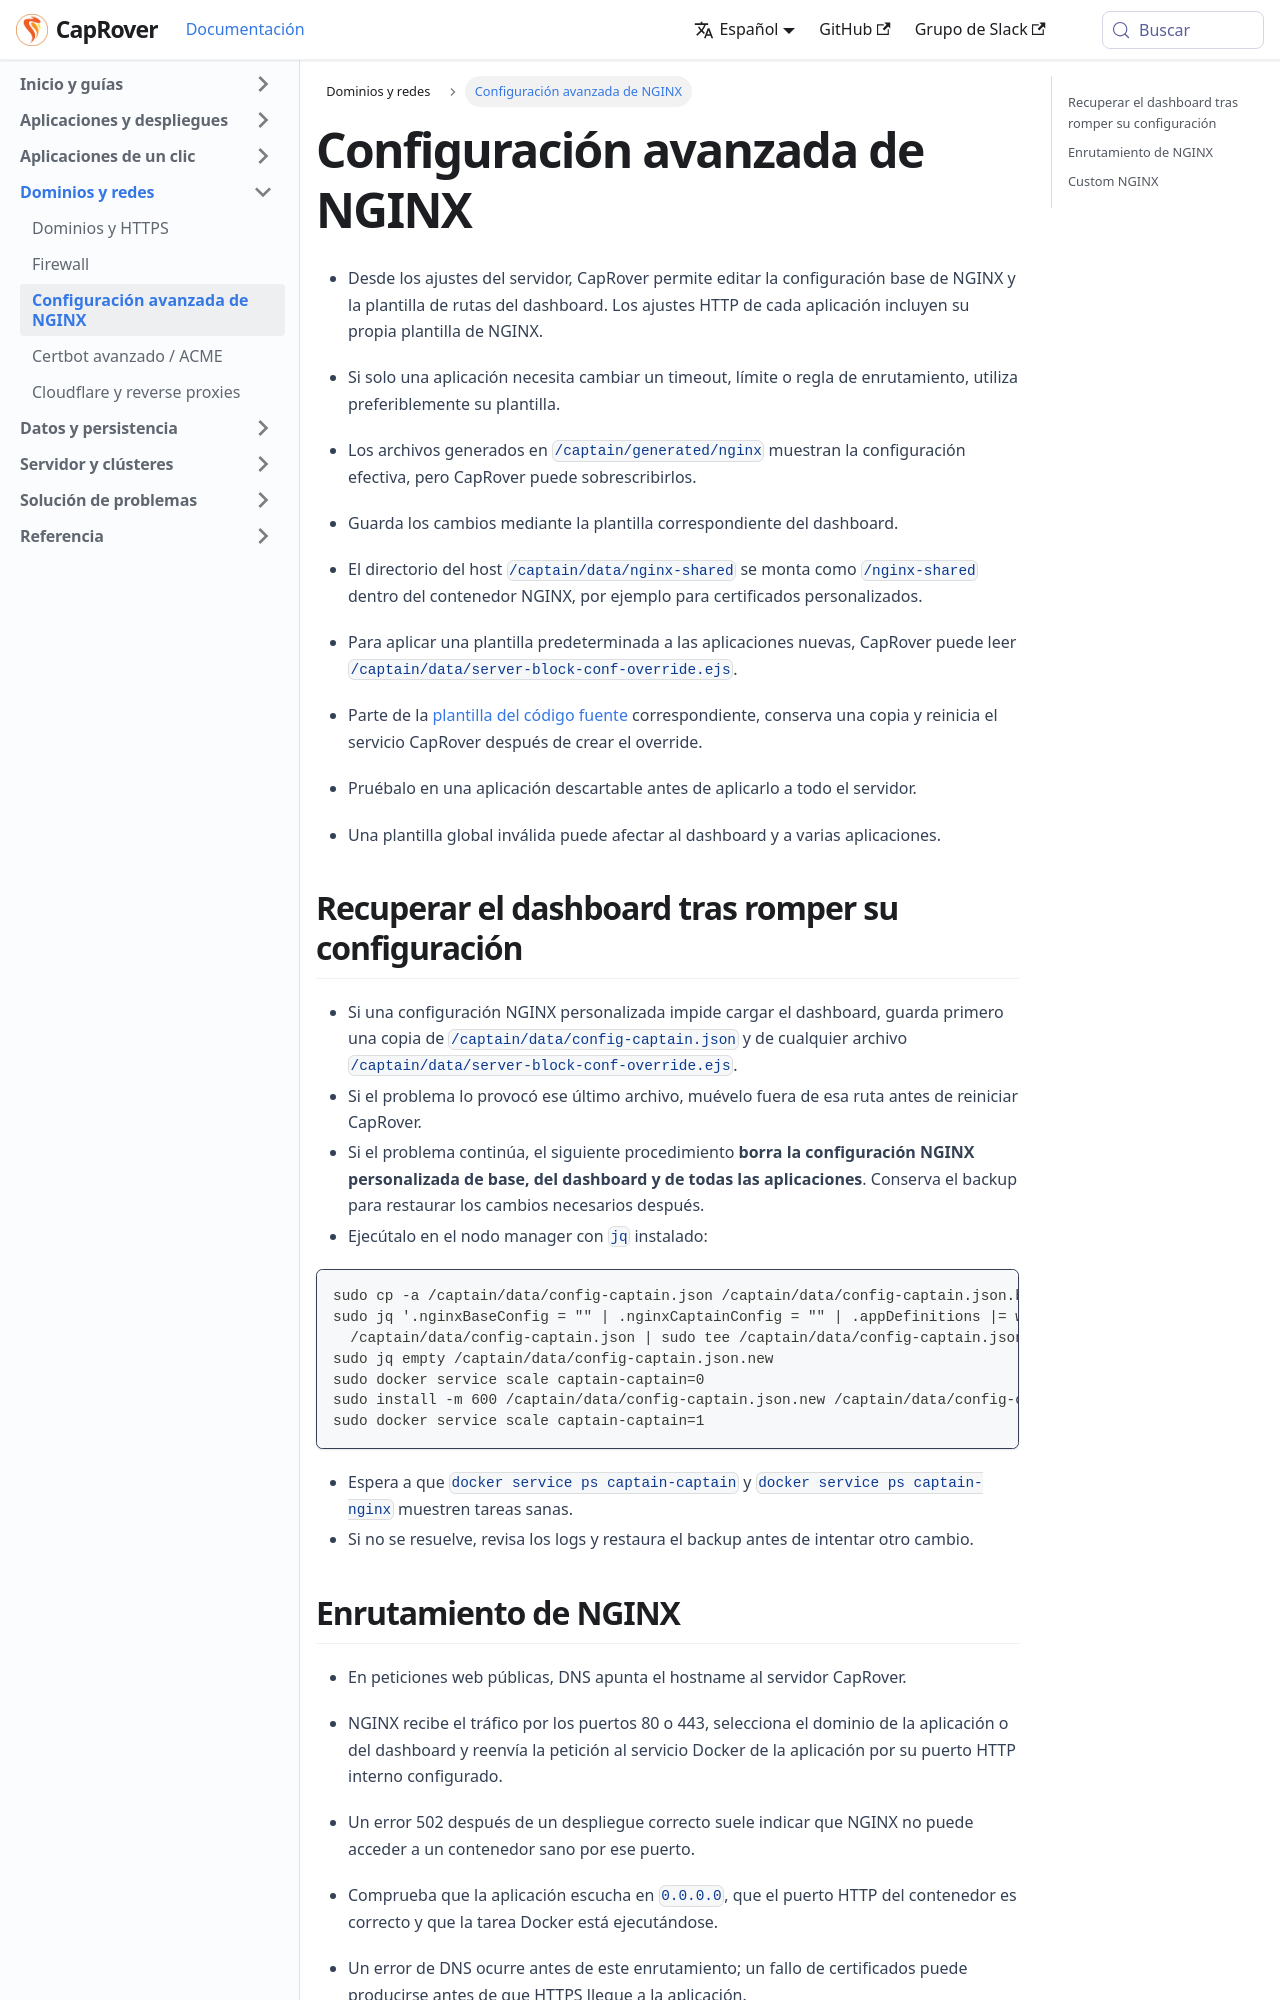

repository: caprover/caprover-website · page: es-ES/docs/domains/advanced-nginx.html · generator: docusaurus

---
id: advanced-nginx
title: Configuración avanzada de NGINX
slug: /domains/advanced-nginx
---

- Desde los ajustes del servidor, CapRover permite editar la configuración base de NGINX y la plantilla de rutas del dashboard. Los ajustes HTTP de cada aplicación incluyen su propia plantilla de NGINX.
- Si solo una aplicación necesita cambiar un timeout, límite o regla de enrutamiento, utiliza preferiblemente su plantilla.

- Los archivos generados en `/captain/generated/nginx` muestran la configuración efectiva, pero CapRover puede sobrescribirlos.
- Guarda los cambios mediante la plantilla correspondiente del dashboard.
- El directorio del host `/captain/data/nginx-shared` se monta como `/nginx-shared` dentro del contenedor NGINX, por ejemplo para certificados personalizados.

- Para aplicar una plantilla predeterminada a las aplicaciones nuevas, CapRover puede leer `/captain/data/server-block-conf-override.ejs`.
- Parte de la [plantilla del código fuente](https://github.com/caprover/caprover/blob/master/template/server-block-conf.ejs) correspondiente, conserva una copia y reinicia el servicio CapRover después de crear el override.
- Pruébalo en una aplicación descartable antes de aplicarlo a todo el servidor.
- Una plantilla global inválida puede afectar al dashboard y a varias aplicaciones.

## Recuperar el dashboard tras romper su configuración

- Si una configuración NGINX personalizada impide cargar el dashboard, guarda primero una copia de `/captain/data/config-captain.json` y de cualquier archivo `/captain/data/server-block-conf-override.ejs`.
- Si el problema lo provocó ese último archivo, muévelo fuera de esa ruta antes de reiniciar CapRover.
- Si el problema continúa, el siguiente procedimiento **borra la configuración NGINX personalizada de base, del dashboard y de todas las aplicaciones**. Conserva el backup para restaurar los cambios necesarios después.
- Ejecútalo en el nodo manager con `jq` instalado:

```bash
sudo cp -a /captain/data/config-captain.json /captain/data/config-captain.json.before-nginx-reset
sudo jq '.nginxBaseConfig = "" | .nginxCaptainConfig = "" | .appDefinitions |= with_entries(.value.customNginxConfig = "")' \
  /captain/data/config-captain.json | sudo tee /captain/data/config-captain.json.new >/dev/null
sudo jq empty /captain/data/config-captain.json.new
sudo docker service scale captain-captain=0
sudo install -m 600 /captain/data/config-captain.json.new /captain/data/config-captain.json
sudo docker service scale captain-captain=1
```

- Espera a que `docker service ps captain-captain` y `docker service ps captain-nginx` muestren tareas sanas.
- Si no se resuelve, revisa los logs y restaura el backup antes de intentar otro cambio.

<span id="source-domains-nginx-routing"></span>
